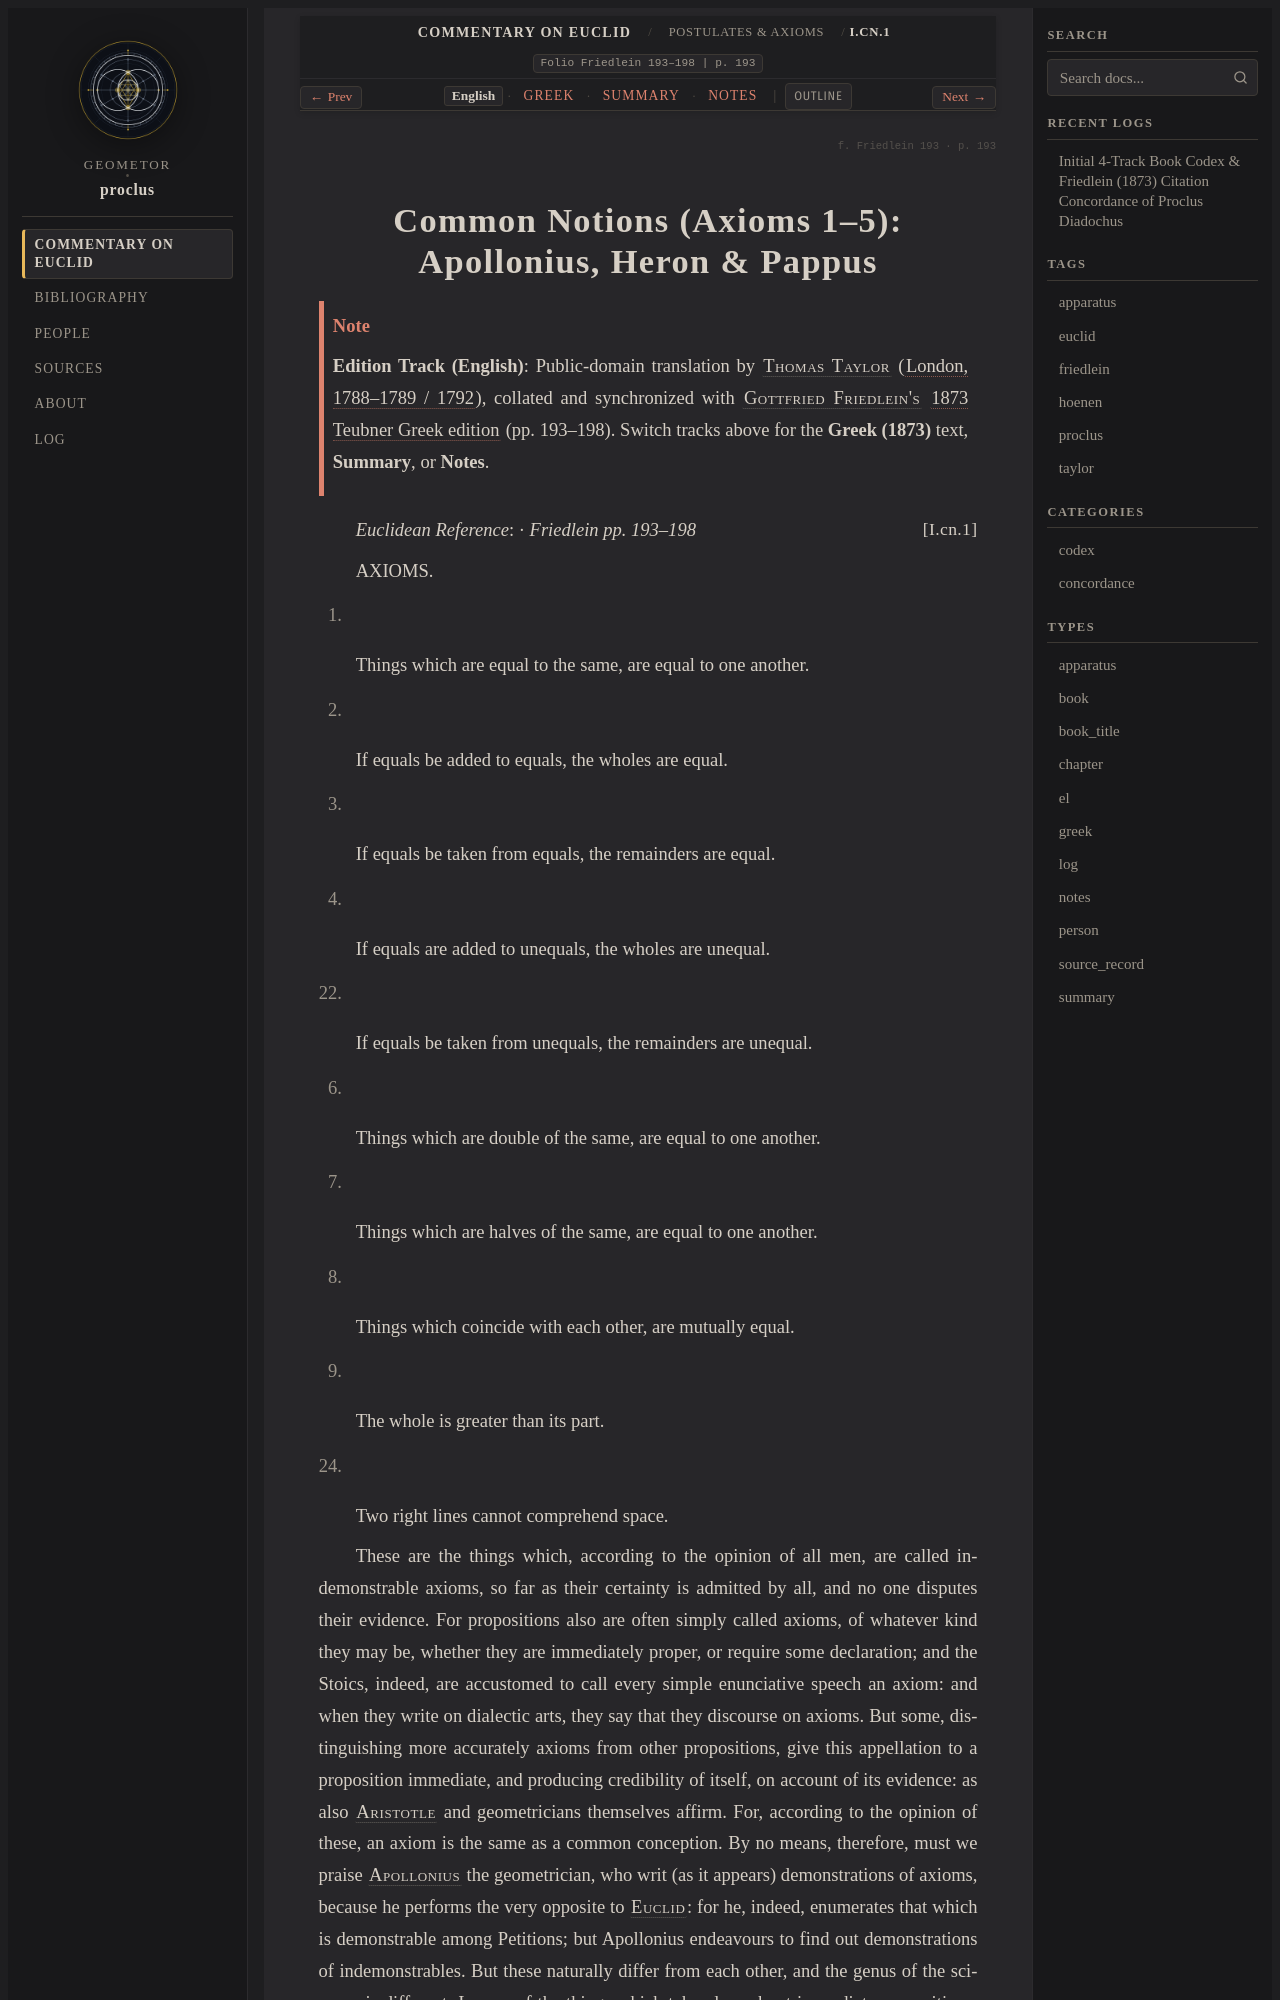

repository: geometor/proclus · page: in_euclidem/postulates-axioms/axioms/index.html · generator: sphinx

:order: 5
:layout: book
:canonical_id: I.CN.1–5
:breadcrumb_title: I.CN.1–5
:folio: Friedlein 193–198
:book: Postulates & Axioms
:tracks: English: index | Greek: greek | Summary: summary | Notes: notes

.. folio:: Friedlein 193
   :page: 193

.. _sec-axioms:
